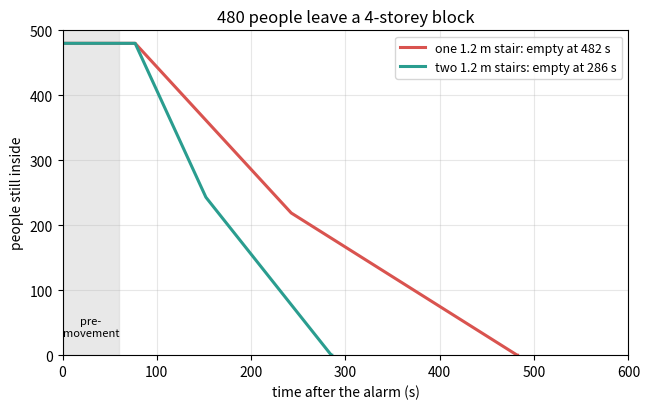
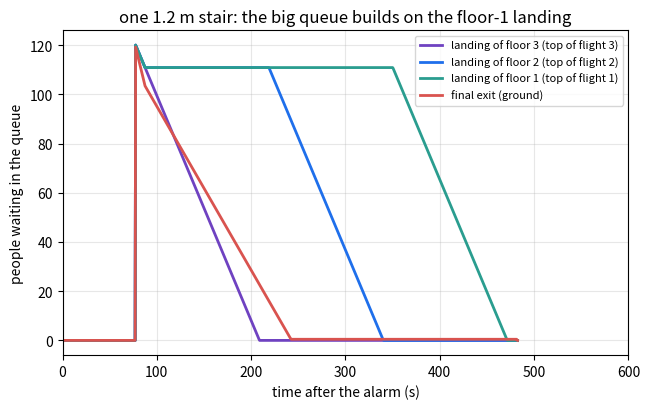
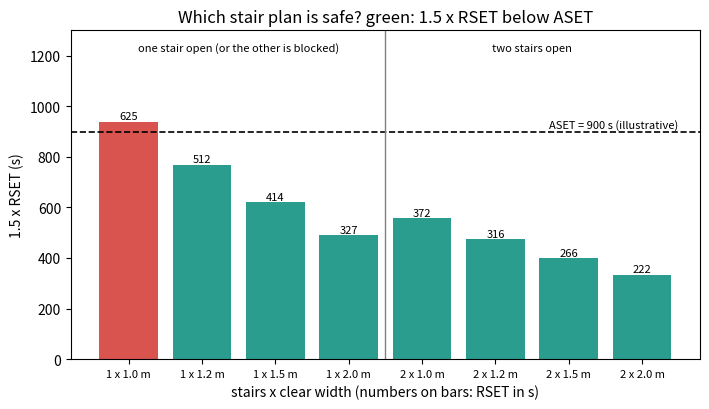

Write Python code to recreate these figures, in order.
"""Session 3 (Level 3): simulate the evacuation of a building as a flow network and validate it.

Run:  python start.py 3
"""
# %% [markdown]
# # Session 3: simulate a building evacuation and plan it safely
# **A. Real-world problem.** A four-storey college block (ground + 3 upper floors) holds 120
# people on every floor. Everyone above the ground floor must come down the stairs. How long
# does the whole building take to empty, where do the queues form, and how many stairs of
# what width are needed so that everyone is out well before smoke makes the stairs unsafe?
#
# **Plan.** (1) a building as a network of links (doors, stair flights) with a capacity and a
# travel time, (2) a time-stepping queue model, (3) validation: Session 1 formula, conservation
# of people, bottleneck bound, convergence, (4) RSET against ASET: is the plan safe?

# %%
import pathlib

import numpy as np

OUT = (pathlib.Path(__file__).resolve().parent if "__file__" in globals() else pathlib.Path(".")) / "out"

A_COEF = 0.266                      # m2/person, speed-density slope (Session 2)
K_LEVEL, K_STAIR = 1.40, 1.08       # m/s, level ground and 178/279 mm stair
EDGE = 0.15                         # m, edge strip of doors and stair walls


def fs_max(k):
    """Largest specific flow k / (4a), persons/(s m) (Session 2)."""
    return k / (4.0 * A_COEF)


def free_speed(k):
    """Unhindered walking speed 0.85 k (m/s): 1.19 on the level, 0.92 on the stair."""
    return 0.85 * k


def capacity(clear_width, k):
    """Largest flow (persons/s) of a door (k = 1.40) or stair (k = 1.08) of this clear width."""
    we = clear_width - 2.0 * EDGE
    if we <= 0:
        raise ValueError("the opening is narrower than its two edge strips")
    return fs_max(k) * we


# %% [markdown]
# ## Step 1: a building is a network of links
# Every door and every stair flight (one storey of stair) is a **link** with
#
# * a **capacity** C (persons/s): the largest flow it can carry, Fs_max x We (Session 2);
# * a **travel time** tau (s): how long it takes to walk through it when it is not crowded;
# * a **next** link: where people go after it.
#
# Each link has a queue at its entrance. In a time step dt at most C dt people leave the
# queue; they walk for tau seconds and then join the queue of the next link. People from a
# floor and people coming down the stair from above meet in the same queue, so they merge.
# This is the "hydraulic" or network model used in fire engineering hand calculations.

# %%
def simulate(links, sources, dt=0.5, t_max=7200.0):
    """Time-step a flow network.

    links: dict name -> {"cap": persons/s, "tau": s, "next": name or None (None = outside)}
    sources: list of (link name, release time s, persons): people who join that link's queue
    at that time. Returns a dict with the time array, people outside, people inside, the queue
    of every link and the evacuation time (when the last person is outside)."""
    if dt <= 0:
        raise ValueError("time step must be positive")
    for name, ln in links.items():
        if ln["cap"] <= 0 or ln["tau"] < 0:
            raise ValueError(f"link {name}: capacity must be positive and travel time not negative")
        if ln["next"] is not None and ln["next"] not in links:
            raise ValueError(f"link {name} leads to an unknown link {ln['next']}")
    total = float(sum(s[2] for s in sources))
    names = list(links)
    queue = {n: 0.0 for n in names}
    lag = {n: int(round(links[n]["tau"] / dt)) for n in names}
    pipe = {n: np.zeros(lag[n] + 1) for n in names}          # people walking inside each link
    todo = sorted(([s[1], s[0], float(s[2])] for s in sources), key=lambda s: s[0])
    t, outside = 0.0, 0.0
    T, OUTS, Q = [0.0], [0.0], {n: [0.0] for n in names}
    while t < t_max:
        while todo and todo[0][0] <= t + 1e-9:                 # release people whose time has come
            _, n, p = todo.pop(0)
            queue[n] += p
        arrive = {n: 0.0 for n in names}
        for n in names:
            served = min(queue[n], links[n]["cap"] * dt)
            queue[n] -= served
            pipe[n][0] += served
            leaving = pipe[n][-1]
            pipe[n] = np.roll(pipe[n], 1)
            pipe[n][0] = 0.0
            if lag[n] == 0:                                    # no travel time: leaves in the same step
                leaving = served
            if links[n]["next"] is None:
                outside += leaving
            else:
                arrive[links[n]["next"]] += leaving
        for n in names:
            queue[n] += arrive[n]
        t += dt
        T.append(t)
        OUTS.append(outside)
        for n in names:
            Q[n].append(queue[n])
        if outside >= total - 1e-6 and not todo:
            break
    outs = np.array(OUTS)
    return {"t": np.array(T), "outside": outs, "inside": total - outs,
            "queues": {n: np.array(v) for n, v in Q.items()}, "t_evac": t, "total": total}


# %% [markdown]
# ## Step 2: build a multi-storey block
# Floors 1..F are above the ground floor (floor 0). On every floor, n people react to the
# alarm after a **pre-movement time**, walk `corridor` metres to a stair door and queue. The
# stair flight of floor f takes them down to floor f - 1. The ground floor people walk straight
# to the final exit door, where they meet everyone coming down. With several stairs, each
# floor's people split equally and every stair has its own exit door.

# %%
def building(floors=3, per_floor=120, n_stairs=1, stair_width=1.2, door_width=1.2,
             exit_width=1.2, corridor=20.0, stair_length=9.0, t_pre=60.0):
    """Links and sources of a block with `floors` upper floors plus a ground floor."""
    if floors < 0 or per_floor < 0 or n_stairs < 1:
        raise ValueError("need floors >= 0, per_floor >= 0 and at least one stair")
    links, sources = {}, []
    t_release = t_pre + corridor / free_speed(K_LEVEL)
    share = per_floor / n_stairs
    for s in range(n_stairs):
        links[f"exit{s}"] = {"cap": capacity(exit_width, K_LEVEL), "tau": 0.0, "next": None}
        sources.append((f"exit{s}", t_release, share))                 # ground floor
        for f in range(1, floors + 1):
            below = f"stair{s}_{f - 1}" if f > 1 else f"exit{s}"
            links[f"stair{s}_{f}"] = {"cap": capacity(stair_width, K_STAIR),
                                      "tau": stair_length / free_speed(K_STAIR), "next": below}
            links[f"door{s}_{f}"] = {"cap": capacity(door_width, K_LEVEL), "tau": 0.0, "next": f"stair{s}_{f}"}
            sources.append((f"door{s}_{f}", t_release, share))
    return links, sources


def evacuate(dt=0.5, **kw):
    """Build the block and simulate it. Keyword arguments go to building()."""
    links, sources = building(**kw)
    return simulate(links, sources, dt=dt)


# %% [markdown]
# ## Step 3: a hand estimate to validate against
# Everyone from the upper floors must pass the lowest stair flight, whose capacity is C_s.
# The floor-1 people reach it first, at t_pre + corridor / v. Even if the flight is busy at
# full capacity from then on, the last person cannot leave it before
#
#     t_bound = t_pre + corridor / v + (floors x n) / C_s + tau_stair
#
# (tau_stair is that last person's walk down the flight). When the stair is the bottleneck and
# the exit door is wide enough, the simulation should sit just above this bound.

# %%
def bottleneck_bound(floors=3, per_floor=120, n_stairs=1, stair_width=1.2, corridor=20.0,
                     stair_length=9.0, t_pre=60.0):
    """Lower bound (s) on the evacuation time set by the lowest stair flight."""
    tau = stair_length / free_speed(K_STAIR)
    upper = floors * per_floor / n_stairs
    return t_pre + corridor / free_speed(K_LEVEL) + upper / capacity(stair_width, K_STAIR) + tau


# %% [markdown]
# ## Step 4: is the plan safe? RSET against ASET
# Fire engineers compare two times:
#
# * **RSET**, the required safe escape time: detection + pre-movement + movement (our t_evac
#   already contains pre-movement; we add a detection time);
# * **ASET**, the available safe escape time: how long until smoke or heat make the escape
#   route untenable. It comes from a fire model, not from this repo; here it is a given number.
#
# A plan is acceptable only when RSET x safety factor <= ASET. We use a factor of 1.5 for
# illustration; real codes and fire engineers set their own.

# %%
def rset(t_detect=30.0, **kw):
    """Required safe escape time (s) = detection + simulated evacuation (which contains t_pre)."""
    return t_detect + evacuate(**kw)["t_evac"]


def is_safe(aset, rset_value, factor=1.5):
    """True when RSET x factor does not exceed ASET."""
    if aset <= 0 or rset_value <= 0 or factor < 1:
        raise ValueError("ASET and RSET must be positive and the factor at least 1")
    return rset_value * factor <= aset + 1e-9


def stair_rset(n_stairs, width, **kw):
    """RSET (s) of the block with n_stairs stairs of this clear width. Stair doors are at least
    1.2 m and each final exit is 0.3 m wider than its stair door."""
    door = max(width, 1.2)
    return rset(n_stairs=n_stairs, stair_width=width, door_width=door, exit_width=door + 0.3, **kw)


def plan_stairs(aset, widths=(1.0, 1.2, 1.5, 1.8, 2.0), factor=1.5, **kw):
    """Narrowest width for TWO stairs that is safe with both open AND with one blocked by smoke
    (then everyone uses the other one). Returns (width, rset both open, rset one blocked) or None."""
    for w in widths:
        both, blocked = stair_rset(2, w, **kw), stair_rset(1, w, **kw)
        if is_safe(aset, both, factor) and is_safe(aset, blocked, factor):
            return w, both, blocked
    return None


# %%
if __name__ == "__main__":
    import matplotlib.pyplot as plt

    OUT.mkdir(exist_ok=True)
    base = dict(floors=3, per_floor=120, stair_width=1.2, door_width=1.2, exit_width=1.5)
    one = evacuate(n_stairs=1, **base)
    two = evacuate(n_stairs=2, **base)
    print(f"stair capacity {capacity(1.2, K_STAIR):.3f} persons/s, door capacity {capacity(1.2, K_LEVEL):.3f} persons/s")
    print(f"one stair : t_evac {one['t_evac']:.1f} s, bound {bottleneck_bound(n_stairs=1):.1f} s")
    print(f"two stairs: t_evac {two['t_evac']:.1f} s, bound {bottleneck_bound(n_stairs=2):.1f} s")

    # Figure 1: people still inside the building
    fig, ax = plt.subplots(figsize=(6.6, 4.2))
    for res, lab, col in [(one, "one 1.2 m stair", "#d9534f"), (two, "two 1.2 m stairs", "#2a9d8f")]:
        ax.plot(res["t"], res["inside"], color=col, lw=2.2, label=f"{lab}: empty at {res['t_evac']:.0f} s")
    ax.axvspan(0, 60, color="0.85", alpha=0.6)
    ax.text(30, 30, "pre-\nmovement", ha="center", fontsize=8)
    ax.set_xlabel("time after the alarm (s)")
    ax.set_ylabel("people still inside")
    ax.set_title("480 people leave a 4-storey block")
    ax.set_xlim(0, 600)
    ax.set_ylim(0, 500)
    ax.grid(alpha=0.3)
    ax.legend(fontsize=9)
    fig.tight_layout()
    fig.savefig(OUT / "building_emptying.png", dpi=120)

    # Figure 2: where the queues form (one stair)
    fig2, ax2 = plt.subplots(figsize=(6.6, 4.2))
    cols = {"3": "#6f42c1", "2": "#1f6feb", "1": "#2a9d8f"}
    for f, c in cols.items():
        q = one["queues"][f"door0_{f}"] + one["queues"][f"stair0_{f}"]
        ax2.plot(one["t"], q, color=c, lw=2, label=f"landing of floor {f} (top of flight {f})")
    ax2.plot(one["t"], one["queues"]["exit0"], color="#d9534f", lw=2, label="final exit (ground)")
    ax2.set_xlabel("time after the alarm (s)")
    ax2.set_ylabel("people waiting in the queue")
    ax2.set_title("one 1.2 m stair: the big queue builds on the floor-1 landing")
    ax2.set_xlim(0, 600)
    ax2.grid(alpha=0.3)
    ax2.legend(fontsize=8)
    fig2.tight_layout()
    fig2.savefig(OUT / "queues.png", dpi=120)

    # Figure 3: the plan: RSET x 1.5 against ASET for each design
    aset = 900.0
    designs = [(n, w) for n in (1, 2) for w in (1.0, 1.2, 1.5, 2.0)]
    vals = [stair_rset(n, w) for n, w in designs]
    fig3, ax3 = plt.subplots(figsize=(7.2, 4.2))
    colors = ["#2a9d8f" if is_safe(aset, r) else "#d9534f" for r in vals]
    ax3.bar(range(len(designs)), [1.5 * r for r in vals], color=colors)
    ax3.axhline(aset, color="k", ls="--", lw=1.2)
    ax3.text(len(designs) - 0.5, aset + 15, f"ASET = {aset:.0f} s (illustrative)", ha="right", fontsize=8)
    for i, r in enumerate(vals):
        ax3.text(i, 1.5 * r + 10, f"{r:.0f}", ha="center", fontsize=8)
        print(f"design {designs[i][0]} stair(s) x {designs[i][1]} m: RSET {r:.0f} s, 1.5 x RSET {1.5 * r:.0f} s, safe {is_safe(aset, r)}")
    ax3.set_xticks(range(len(designs)))
    ax3.set_xticklabels([f"{n} x {w} m" for n, w in designs], fontsize=8)
    ax3.text(1.5, 1220, "one stair open (or the other is blocked)", ha="center", fontsize=8)
    ax3.text(5.5, 1220, "two stairs open", ha="center", fontsize=8)
    ax3.axvline(3.5, color="0.5", lw=1)
    ax3.set_xlabel("stairs x clear width (numbers on bars: RSET in s)")
    ax3.set_ylabel("1.5 x RSET (s)")
    ax3.set_title("Which stair plan is safe? green: 1.5 x RSET below ASET")
    ax3.set_ylim(0, 1300)
    fig3.tight_layout()
    fig3.savefig(OUT / "rset_aset.png", dpi=120)
    w, both, blocked = plan_stairs(aset)
    print(f"plan: two stairs of {w} m; RSET {both:.0f} s with both open, {blocked:.0f} s with one blocked")

# %% [markdown]
# ## Where this stops
# Every person here is part of a smooth fluid with one pre-movement time and one speed. Real
# people start at different times, some move slowly or need help, and people choose exits.
# The roadmap shows how to add these effects, a floor plan you can draw, and agent-based
# simulation, on the way to the Target.
